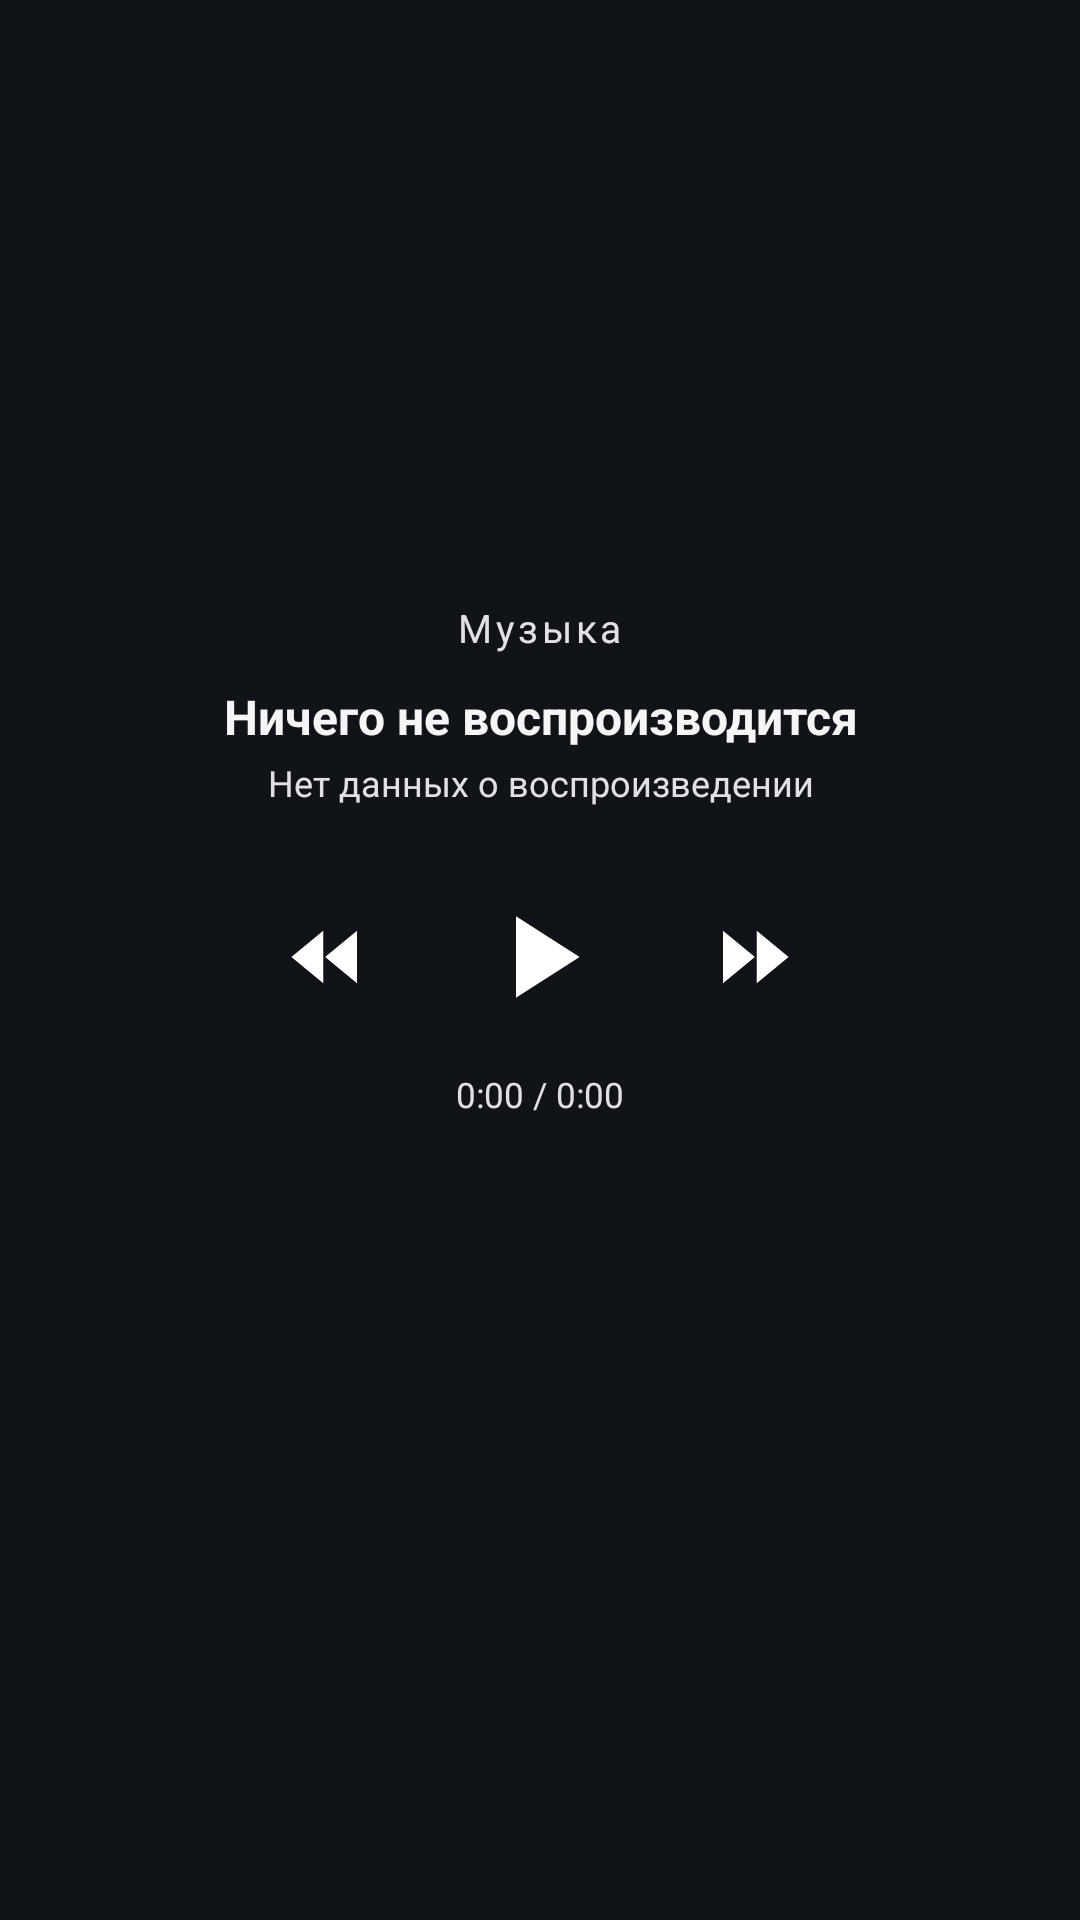

Produce the Android XML layout that renders to this screen, including the resource entries it uses.
<!-- AndroidManifest.xml: application theme Theme.CarPlaySender -->
<!-- res/layout/view_dashboard.xml -->
<?xml version="1.0" encoding="utf-8"?>
<FrameLayout xmlns:android="http://schemas.android.com/apk/res/android"
    android:layout_width="match_parent"
    android:layout_height="match_parent">

    <ImageView
        android:id="@+id/dashWallpaper"
        android:layout_width="match_parent"
        android:layout_height="match_parent"
        android:importantForAccessibility="no"
        android:scaleType="fitXY" />

    <View
        android:id="@+id/dashScrim"
        android:layout_width="match_parent"
        android:layout_height="match_parent" />

    <LinearLayout
        android:layout_width="match_parent"
        android:layout_height="match_parent"
        android:gravity="center_horizontal"
        android:orientation="vertical"
        android:paddingLeft="14dp"
        android:paddingRight="14dp">

        <View
            android:layout_width="0dp"
            android:layout_height="0dp"
            android:layout_weight="0.75" />

        
        <ImageView
            android:id="@+id/dashCover"
            android:layout_width="118dp"
            android:layout_height="118dp"
            android:layout_marginBottom="14dp"
            android:importantForAccessibility="no"
            android:scaleType="centerCrop"
            android:visibility="gone" />

        
        <TextView
            android:layout_width="wrap_content"
            android:layout_height="wrap_content"
            android:letterSpacing="0.1"
            android:text="Музыка"
            android:textColor="#FFE0E0E5"
            android:textSize="13sp" />

        <TextView
            android:id="@+id/dashMediaTitle"
            android:layout_width="match_parent"
            android:layout_height="wrap_content"
            android:layout_marginTop="10dp"
            android:ellipsize="end"
            android:gravity="center"
            android:maxLines="1"
            android:text="Ничего не воспроизводится"
            android:textColor="#FFF5F5F7"
            android:textSize="16sp"
            android:textStyle="bold" />

        <TextView
            android:id="@+id/dashMediaArtist"
            android:layout_width="match_parent"
            android:layout_height="wrap_content"
            android:layout_marginTop="3dp"
            android:ellipsize="end"
            android:gravity="center"
            android:maxLines="1"
            android:text="Нет данных о воспроизведении"
            android:textColor="#FFE0E0E5"
            android:textSize="12sp" />

        <LinearLayout
            android:layout_width="wrap_content"
            android:layout_height="wrap_content"
            android:layout_marginTop="18dp"
            android:gravity="center_vertical"
            android:orientation="horizontal">

            <ImageView
                android:id="@+id/dashPrev"
                android:layout_width="46dp"
                android:layout_height="46dp"
                android:background="?android:attr/selectableItemBackgroundBorderless"
                android:importantForAccessibility="no"
                android:padding="8dp"
                android:src="@drawable/ic_media_prev" />

            <ImageView
                android:id="@+id/dashPlayPause"
                android:layout_width="64dp"
                android:layout_height="64dp"
                android:layout_marginLeft="16dp"
                android:layout_marginRight="16dp"
                android:importantForAccessibility="no"
                android:padding="8dp"
                android:src="@drawable/ic_media_play" />

            <ImageView
                android:id="@+id/dashNext"
                android:layout_width="46dp"
                android:layout_height="46dp"
                android:background="?android:attr/selectableItemBackgroundBorderless"
                android:importantForAccessibility="no"
                android:padding="8dp"
                android:src="@drawable/ic_media_next" />
        </LinearLayout>

        <ProgressBar
            android:id="@+id/dashMediaProgress"
            style="?android:attr/progressBarStyleHorizontal"
            android:layout_width="match_parent"
            android:layout_height="4dp"
            android:layout_marginTop="14dp"
            android:max="1000"
            android:progressDrawable="@drawable/bg_media_progress"
            android:visibility="gone" />

        <TextView
            android:id="@+id/dashMediaTime"
            android:layout_width="wrap_content"
            android:layout_height="wrap_content"
            android:layout_marginTop="6dp"
            android:fontFeatureSettings="tnum"
            android:text="0:00 / 0:00"
            android:textColor="#FFE0E0E5"
            android:textSize="11.5sp" />

        <View
            android:layout_width="0dp"
            android:layout_height="0dp"
            android:layout_weight="1" />
    </LinearLayout>
</FrameLayout>
<!-- resources referenced by this layout -->
<resources>
  <!-- drawable bg_media_progress (drawable) -->
  <?xml version="1.0" encoding="utf-8"?>
  <layer-list xmlns:android="http://schemas.android.com/apk/res/android">
      <item android:id="@android:id/background">
          <shape>
              <corners android:radius="2dp" />
              <solid android:color="#33FFFFFF" />
          </shape>
      </item>
      <item android:id="@android:id/progress">
          <clip>
              <shape>
                  <corners android:radius="2dp" />
                  <solid android:color="#FFF5F5F7" />
              </shape>
          </clip>
      </item>
  </layer-list>
  <!-- drawable ic_media_next (drawable) -->
  <?xml version="1.0" encoding="utf-8"?>
  <vector xmlns:android="http://schemas.android.com/apk/res/android"
      android:width="24dp"
      android:height="24dp"
      android:viewportWidth="24"
      android:viewportHeight="24">
      <path
          android:fillColor="#FFFFFFFF"
          android:pathData="M4,5 L12.5,12 L4,19 Z M13,5 L21.5,12 L13,19 Z" />
  </vector>
  <!-- drawable ic_media_play (drawable) -->
  <?xml version="1.0" encoding="utf-8"?>
  <vector xmlns:android="http://schemas.android.com/apk/res/android"
      android:width="24dp"
      android:height="24dp"
      android:viewportWidth="24"
      android:viewportHeight="24">
      <path
          android:fillColor="#FFFFFFFF"
          android:pathData="M8,5.2 L18.6,12 L8,18.8 Z" />
  </vector>
  <!-- drawable ic_media_prev (drawable) -->
  <?xml version="1.0" encoding="utf-8"?>
  <vector xmlns:android="http://schemas.android.com/apk/res/android"
      android:width="24dp"
      android:height="24dp"
      android:viewportWidth="24"
      android:viewportHeight="24">
      <path
          android:fillColor="#FFFFFFFF"
          android:pathData="M20,5 L11.5,12 L20,19 Z M11,5 L2.5,12 L11,19 Z" />
  </vector>
  <style name="Theme.CarPlaySender" parent="Theme.AppCompat.DayNight.NoActionBar">
          <item name="android:statusBarColor">#000000</item>
          <item name="android:navigationBarColor">#000000</item>
          <item name="android:windowLightStatusBar">false</item>
          <item name="android:windowLightNavigationBar">false</item>
          <item name="android:colorBackground">#101418</item>
      </style>
</resources>
